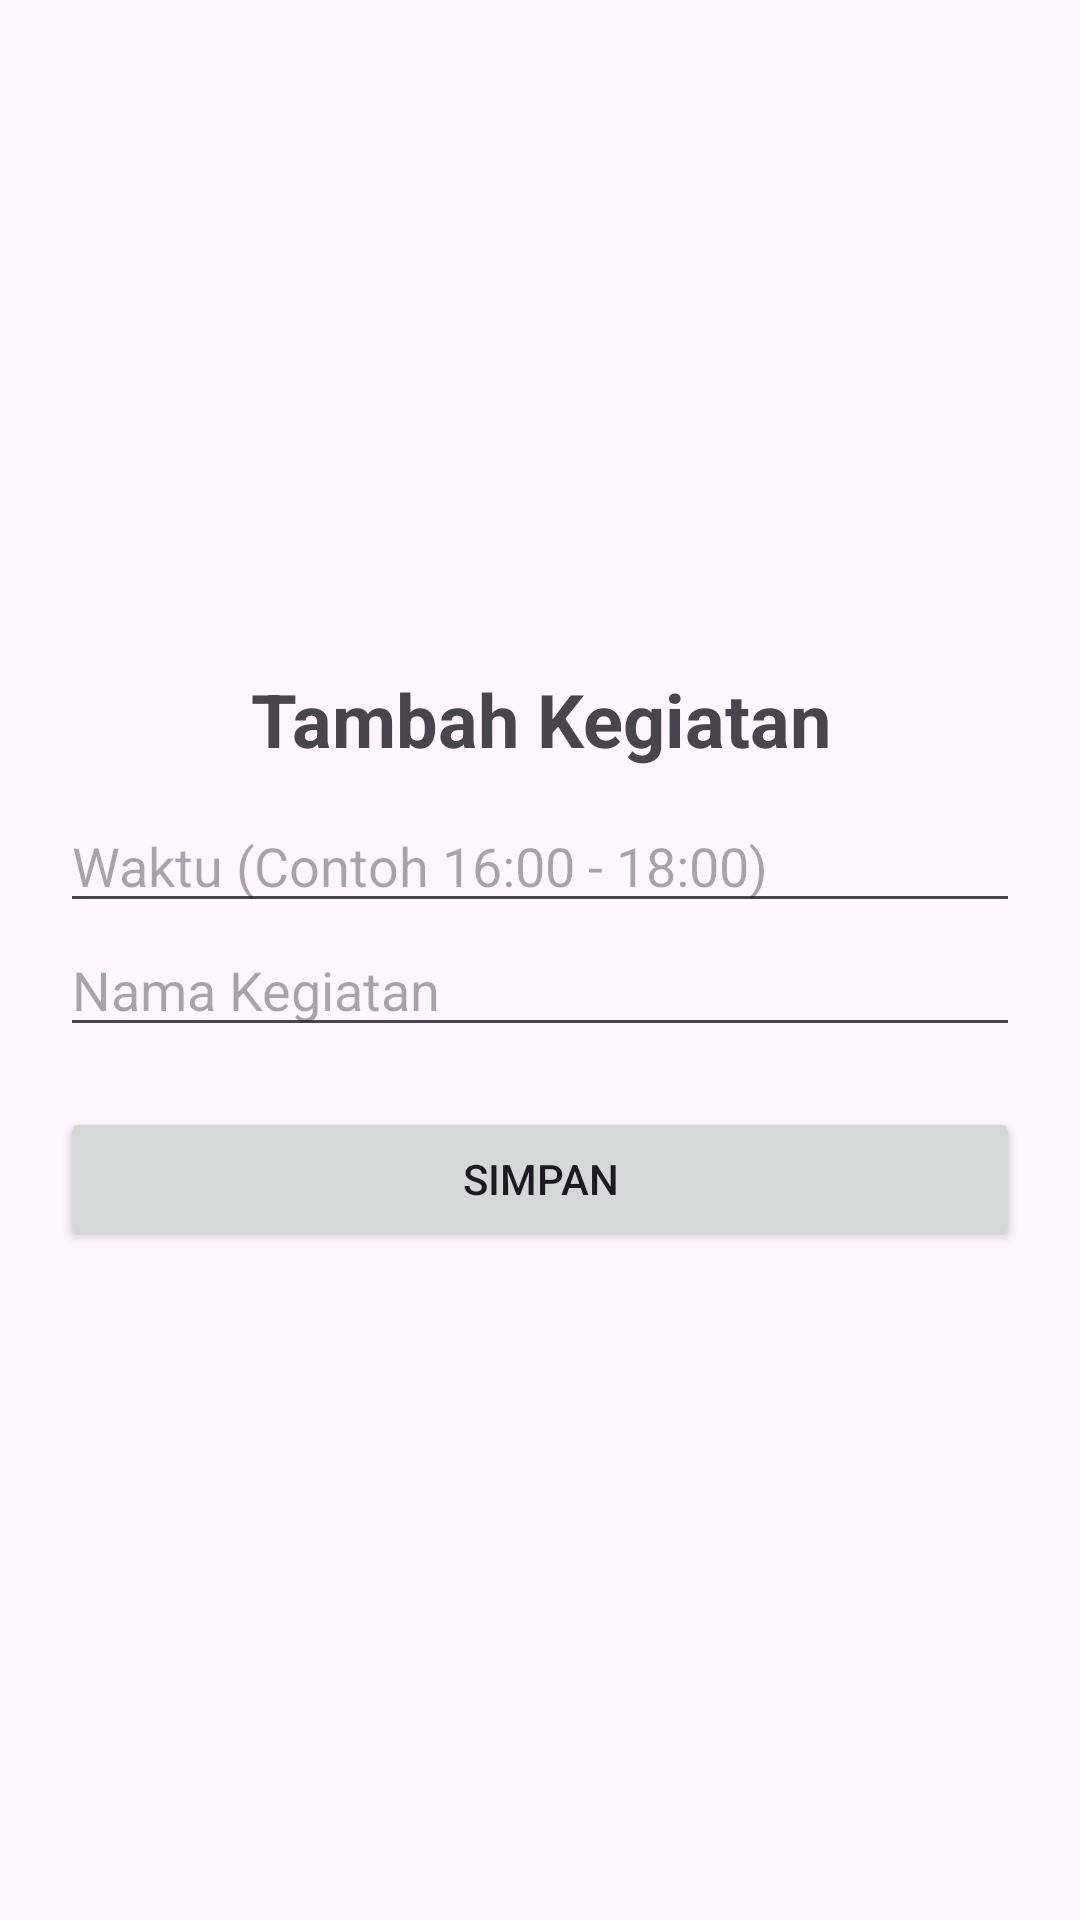

Layout XML and referenced resources for this Android screen:
<!-- AndroidManifest.xml: application theme Theme.UTS_Vicenzo -->
<!-- res/layout/activity_tambah_kegiatan.xml -->
<?xml version="1.0" encoding="utf-8"?>
<androidx.constraintlayout.widget.ConstraintLayout xmlns:android="http://schemas.android.com/apk/res/android"
    xmlns:app="http://schemas.android.com/apk/res-auto"
    xmlns:tools="http://schemas.android.com/tools"
    android:id="@+id/main"
    android:layout_width="match_parent"
    android:layout_height="match_parent"
    tools:context=".TambahKegiatanActivity">
    <LinearLayout
        android:layout_width="match_parent"
        android:layout_height="wrap_content"
        android:orientation="vertical"
        android:padding="20dp"
        app:layout_constraintBottom_toBottomOf="parent"
        app:layout_constraintEnd_toEndOf="parent"
        app:layout_constraintStart_toStartOf="parent"
        app:layout_constraintTop_toTopOf="parent">
        <TextView
            android:layout_width="match_parent"
            android:layout_height="wrap_content"
            android:text="Tambah Kegiatan"
            android:textSize="12pt"
            android:textAlignment="center"
            android:textStyle="bold"
            android:layout_marginBottom="10dp"/>
        <EditText
            android:layout_width="match_parent"
            android:layout_height="wrap_content"
            android:id="@+id/edtWaktuKegiatan"
            android:hint="Waktu (Contoh 16:00 - 18:00)"/>
        <EditText
            android:layout_width="match_parent"
            android:layout_height="wrap_content"
            android:id="@+id/edtNamaKegiatan"
            android:hint="Nama Kegiatan"/>
        <Button
            android:layout_width="match_parent"
            android:layout_height="wrap_content"
            android:layout_marginTop="20dp"
            android:id="@+id/btnSimpan"
            android:text="Simpan"/>
    </LinearLayout>
</androidx.constraintlayout.widget.ConstraintLayout>
<!-- resources referenced by this layout -->
<resources>
  <style name="Theme.UTS_Vicenzo" parent="Base.Theme.UTS_Vicenzo" />
  <style name="Base.Theme.UTS_Vicenzo" parent="Theme.Material3.DayNight.NoActionBar">
          
          
      </style>
</resources>
